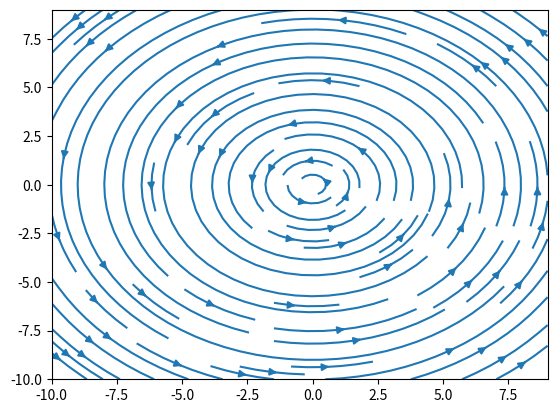

Here is the Python script that generated this plot:
# -*- coding: utf-8 -*-
"""
Created on Tue Aug 05 2025

Name: lamb_oseen.py

This code is based on code from https://github.com/PyDL/ASDA/blob/master/asda/lamb_oseen.py.

Original license: 'GPLv2'
Copyright: 'Copyright 2017, The Solar Physics and Space Plasma ' + \
                'Research Center (SP2RC)'
@author: Jaijia Liu at University of Science and Technology of China      
          
Modifications by: Quan Xie, xq30@mail.ustc.edu.cn
Modified on: 2025-08-05
Description: revise the file to adapt Optimized ASDA. 
"""
__author__ = 'Jiajia Liu (modified by Quan Xie)'
__copyright__ = 'Copyright 2025, University of Sci. & Tech. China'
__license__ = 'GPLv3'
__version__ = '1.1.0'
__date__ = '2025/08/05'
__maintainor__ = 'Quan Xie'
__email__ = 'xq30@mail.ustc.edu.cn'

import numpy as np
import matplotlib.pyplot as plt


class Lamb_Oseen:
    def __init__(self, vmax=1, rmax=1, gamma=None, rcore=None,
                 ratio_vradial=0):
        '''
        Initialization of the Lamb Oseen vortex
        vmax: maximum value of v_theta, negative value for clockwise vortex
        rmax: radius of the position where v_theta reaches vmax
        ratio_vradial: ratio between expanding/shrinking speed and
                       rotating speed
        '''
        self.vmax = vmax
        self.rmax = rmax
        self.alpha = 1.256430
        self.rcore = self.rmax / np.sqrt(self.alpha)  # Core radius
        # gamma is the circulation of the vortex
        # in real world, gamma has unit of m^2 s^{-1}
        self.gamma = 2 * np.pi * self.vmax * self.rmax * (1 + 1/(2*self.alpha))
        if gamma is not None and rcore is not None:
            self.gamma = gamma
            self.rcore = rcore
            self.rmax = self.rcore * np.sqrt(self.alpha)
            self.vmax = self.gamma / (2 * np.pi
                                      * self.rmax * (1 + 1/(2*self.alpha)))
        self.vcore = (1 - np.exp(-1.0)) * self.gamma / (2 * np.pi * self.rcore)
        self.ratio_vradial = ratio_vradial

    def get_grid(self, xrange=[], yrange=[]):
        '''
        Return meshgrid of the coordinate of the vortex
        '''
        if len(xrange) != 2:
            self.xrange = [0-self.rmax, self.rmax]
        else:
            self.xrange = xrange
        if len(yrange) != 2:
            self.yrange = [0-self.rmax, self.rmax]
        else:
            self.yrange = yrange
        x = np.arange(self.xrange[0], self.xrange[1])
        y = np.arange(self.yrange[0], self.yrange[1])
        xx, yy = np.meshgrid(x, y)

        self.xx = xx
        self.yy = yy

        return xx, yy

    def get_vtheta(self, r=0):
        '''
        Return v_theta at radius of r
        '''
        r = r + 1e-10
        vtheta = self.gamma \
                 *(1.0-np.exp(0-np.square(r)/np.square(self.rcore))) \
                 /(2*np.pi*r)
        return vtheta


    def get_vradial(self, r=0):

        r = r + 1e-10
        vtheta = self.get_vtheta(r)
        vradial = vtheta * self.ratio_vradial

        return vradial

    def get_vxvy(self, x=None, y=None, xrange=[], yrange=[]):
        '''
        calculate vx and vy value at point (x, y)
        '''
        if x is None or y is None:
            x, y = self.get_grid(xrange=xrange, yrange=yrange)
        r = np.sqrt(np.square(x) + np.square(y)) + 1e-10
        vtheta = self.get_vtheta(r)
        vradial = self.get_vradial(r)
        vector = [0 - vtheta * y + vradial * x, vtheta * x + vradial * y]
        vx = vector[0] / r
        vy = vector[1] / r
        return vx, vy


if __name__ == '__main__':
    lo = Lamb_Oseen(vmax=0.4, rmax=10)
    xx, yy = lo.get_grid(xrange=[], yrange=[])
    vx, vy = lo.get_vxvy(xrange=[], yrange=[])
    plt.streamplot(xx, yy, vx, vy)
    print(lo.rcore, lo.vcore)
    print(xx,yy)
    print(vx,vy)
    print(vx[0,0],vx[0,1],vx[1,1])
    plt.show()